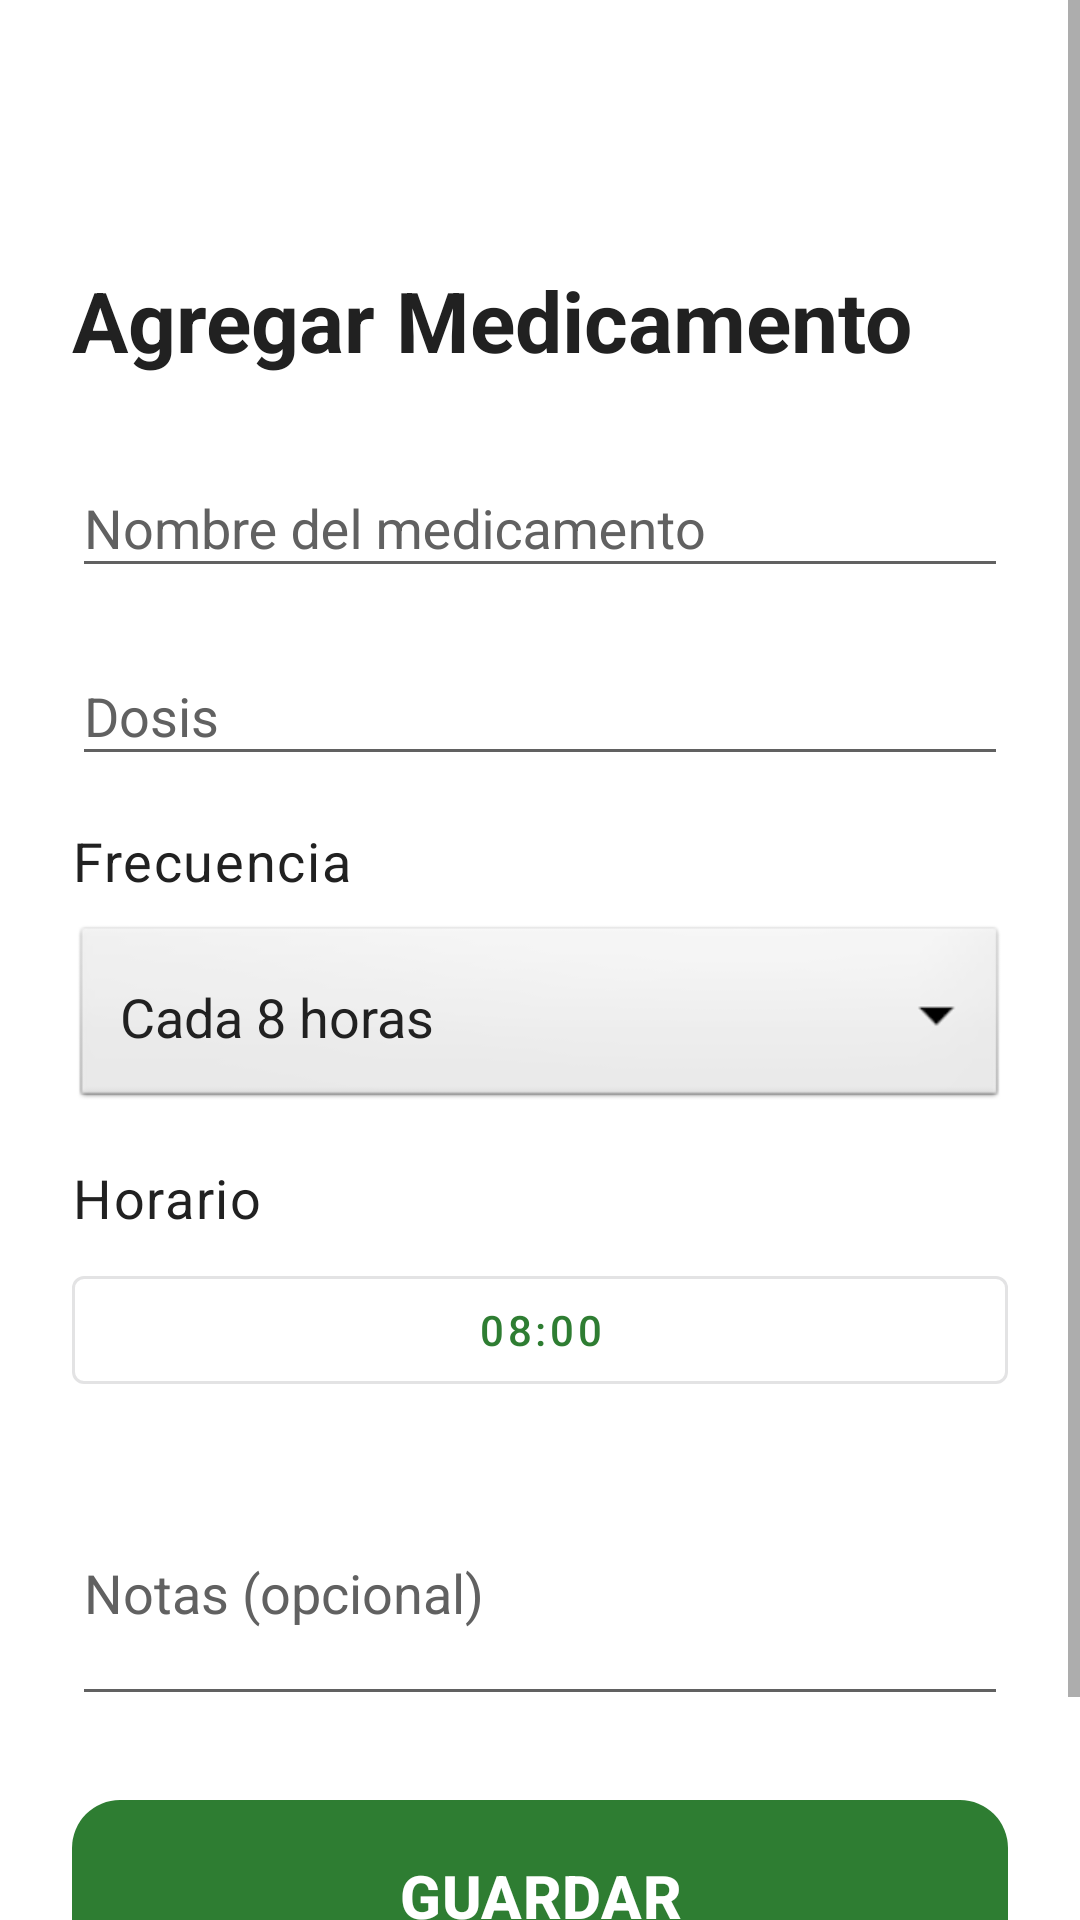

Android layout source for this screen:
<!-- AndroidManifest.xml: application theme Theme.MyOyichan -->
<!-- res/layout/activity_medicamento_form.xml -->
<?xml version="1.0" encoding="utf-8"?>
<ScrollView xmlns:android="http://schemas.android.com/apk/res/android"
    xmlns:app="http://schemas.android.com/apk/res-auto"
    android:layout_width="match_parent"
    android:layout_height="match_parent"
    android:background="@color/background"
    android:fillViewport="true">

    <LinearLayout
        android:layout_width="match_parent"
        android:layout_height="wrap_content"
        android:orientation="vertical"
        android:padding="@dimen/spacing_lg">

        <ImageButton
            android:id="@+id/btnBack"
            android:layout_width="48dp"
            android:layout_height="48dp"
            android:background="?attr/selectableItemBackgroundBorderless"
            android:contentDescription="@string/cd_volver"
            android:src="@drawable/ic_back"
            app:tint="@color/text_primary" />

        <TextView
            android:id="@+id/tvTitle"
            android:layout_width="wrap_content"
            android:layout_height="wrap_content"
            android:layout_marginTop="@dimen/spacing_md"
            android:text="@string/medicamento_agregar"
            android:textAppearance="@style/TextAppearance.MyOyichan.Title" />

        
        <com.google.android.material.textfield.TextInputLayout
            android:id="@+id/tilNombre"
            style="@style/Widget.MyOyichan.TextInputLayout"
            android:layout_width="match_parent"
            android:layout_height="wrap_content"
            android:layout_marginTop="@dimen/spacing_lg"
            android:hint="@string/medicamento_nombre">
            <com.google.android.material.textfield.TextInputEditText
                android:id="@+id/etNombre"
                android:textColor="@color/text_primary"
                android:layout_width="match_parent"
                android:layout_height="wrap_content"
                android:inputType="text"
                android:textSize="@dimen/text_body" />
        </com.google.android.material.textfield.TextInputLayout>

        
        <com.google.android.material.textfield.TextInputLayout
            android:id="@+id/tilDosis"
            style="@style/Widget.MyOyichan.TextInputLayout"
            android:layout_width="match_parent"
            android:layout_height="wrap_content"
            android:layout_marginTop="@dimen/spacing_md"
            android:hint="@string/medicamento_dosis">
            <com.google.android.material.textfield.TextInputEditText
                android:id="@+id/etDosis"
                android:textColor="@color/text_primary"
                android:layout_width="match_parent"
                android:layout_height="wrap_content"
                android:inputType="text"
                android:textSize="@dimen/text_body" />
        </com.google.android.material.textfield.TextInputLayout>

        
        <TextView
            android:layout_width="match_parent"
            android:layout_height="wrap_content"
            android:layout_marginTop="@dimen/spacing_md"
            android:text="@string/medicamento_frecuencia"
            android:textAppearance="@style/TextAppearance.MyOyichan.Body" />

        <Spinner
            android:id="@+id/spFrecuencia"
            android:layout_width="match_parent"
            android:layout_height="@dimen/input_height"
            android:layout_marginTop="@dimen/spacing_sm"
            android:background="@android:drawable/btn_dropdown"
            android:entries="@array/frecuencias_array"
            android:padding="@dimen/spacing_md" />

        
        <TextView
            android:layout_width="match_parent"
            android:layout_height="wrap_content"
            android:layout_marginTop="@dimen/spacing_md"
            android:text="@string/medicamento_horario"
            android:textAppearance="@style/TextAppearance.MyOyichan.Body" />

        <com.google.android.material.button.MaterialButton
            android:id="@+id/btnHora"
            style="@style/Widget.MaterialComponents.Button.OutlinedButton"
            android:layout_width="match_parent"
            android:layout_height="wrap_content"
            android:layout_marginTop="@dimen/spacing_sm"
            android:text="08:00" />

        
        <com.google.android.material.textfield.TextInputLayout
            android:id="@+id/tilNotas"
            style="@style/Widget.MyOyichan.TextInputLayout"
            android:layout_width="match_parent"
            android:layout_height="wrap_content"
            android:layout_marginTop="@dimen/spacing_md"
            android:hint="@string/medicamento_notas">
            <com.google.android.material.textfield.TextInputEditText
                android:id="@+id/etNotas"
                android:textColor="@color/text_primary"
                android:layout_width="match_parent"
                android:layout_height="wrap_content"
                android:inputType="textMultiLine"
                android:minLines="3"
                android:textSize="@dimen/text_body" />
        </com.google.android.material.textfield.TextInputLayout>

        
        <com.google.android.material.button.MaterialButton
            android:id="@+id/btnSave"
            style="@style/Widget.MyOyichan.Button.Large"
            android:layout_width="match_parent"
            android:layout_height="wrap_content"
            android:layout_marginTop="@dimen/spacing_lg"
            android:layout_marginBottom="@dimen/spacing_xl"
            android:text="@string/medicamento_guardar"
            app:backgroundTint="@color/primary" />

    </LinearLayout>
</ScrollView>
<!-- resources referenced by this layout -->
<resources>
  <string-array name="frecuencias_array">
          <item>Cada 8 horas</item>
          <item>Cada 12 horas</item>
          <item>Cada 24 horas</item>
          <item>Según necesidad</item>
      </string-array>
  <color name="background">#FFFFFF</color>
  <color name="primary">#2E7D32</color>
  <color name="text_primary">#212121</color>
  <dimen name="input_height">64dp</dimen>
  <dimen name="spacing_lg">24dp</dimen>
  <dimen name="spacing_md">16dp</dimen>
  <dimen name="spacing_sm">8dp</dimen>
  <dimen name="spacing_xl">32dp</dimen>
  <dimen name="text_body">18sp</dimen>
  <string name="cd_volver">Volver</string>
  <string name="medicamento_agregar">Agregar Medicamento</string>
  <string name="medicamento_dosis">Dosis</string>
  <string name="medicamento_frecuencia">Frecuencia</string>
  <string name="medicamento_guardar">GUARDAR</string>
  <string name="medicamento_horario">Horario</string>
  <string name="medicamento_nombre">Nombre del medicamento</string>
  <string name="medicamento_notas">Notas (opcional)</string>
  <style name="TextAppearance.MyOyichan.Body" parent="TextAppearance.Material3.BodyLarge">
          <item name="android:textSize">18sp</item>
          <item name="android:textColor">@color/text_primary</item>
      </style>
  <style name="TextAppearance.MyOyichan.Title" parent="TextAppearance.Material3.HeadlineLarge">
          <item name="android:textSize">28sp</item>
          <item name="android:textColor">@color/text_primary</item>
          <item name="android:textStyle">bold</item>
      </style>
  <style name="Widget.MyOyichan.Button.Large" parent="Widget.Material3.Button">
          <item name="android:minHeight">72dp</item>
          <item name="android:textSize">20sp</item>
          <item name="android:textStyle">bold</item>
          <item name="android:textColor">@color/text_on_primary</item>
          <item name="iconTint">@color/text_on_primary</item>
          <item name="cornerRadius">16dp</item>
          <item name="android:paddingStart">24dp</item>
          <item name="android:paddingEnd">24dp</item>
      </style>
  <style name="Widget.MyOyichan.TextInputLayout" parent="Widget.Material3.TextInputLayout.OutlinedBox">
          <item name="materialThemeOverlay">@style/ThemeOverlay.MyOyichan.TextInput</item>
          <item name="boxStrokeColor">@color/primary</item>
          <item name="boxStrokeWidth">2dp</item>
          <item name="boxStrokeWidthFocused">3dp</item>
          <item name="hintTextColor">@color/primary</item>
          <item name="android:textColorHint">@color/text_secondary</item>
          <item name="android:textSize">18sp</item>
      </style>
  <style name="Theme.MyOyichan" parent="Base.Theme.MyOyichan" />
  <color name="text_on_primary">#FFFFFF</color>
  <style name="ThemeOverlay.MyOyichan.TextInput" parent="">
          <item name="colorOnSurface">@color/text_primary</item>
          <item name="colorOnSurfaceVariant">@color/text_secondary</item>
          <item name="colorPrimary">@color/primary</item>
      </style>
  <color name="text_secondary">#616161</color>
  <color name="primary_dark">#1B5E20</color>
  <color name="accent">#E65100</color>
  <color name="surface">#F5F5F5</color>
  <color name="error">#D32F2F</color>
  <color name="status_bar">#1B5E20</color>
  <style name="MyOyichan.SpinnerItem" parent="@android:style/Widget.TextView.SpinnerItem">
          <item name="android:textColor">@color/text_primary</item>
          <item name="android:textSize">18sp</item>
      </style>
</resources>
